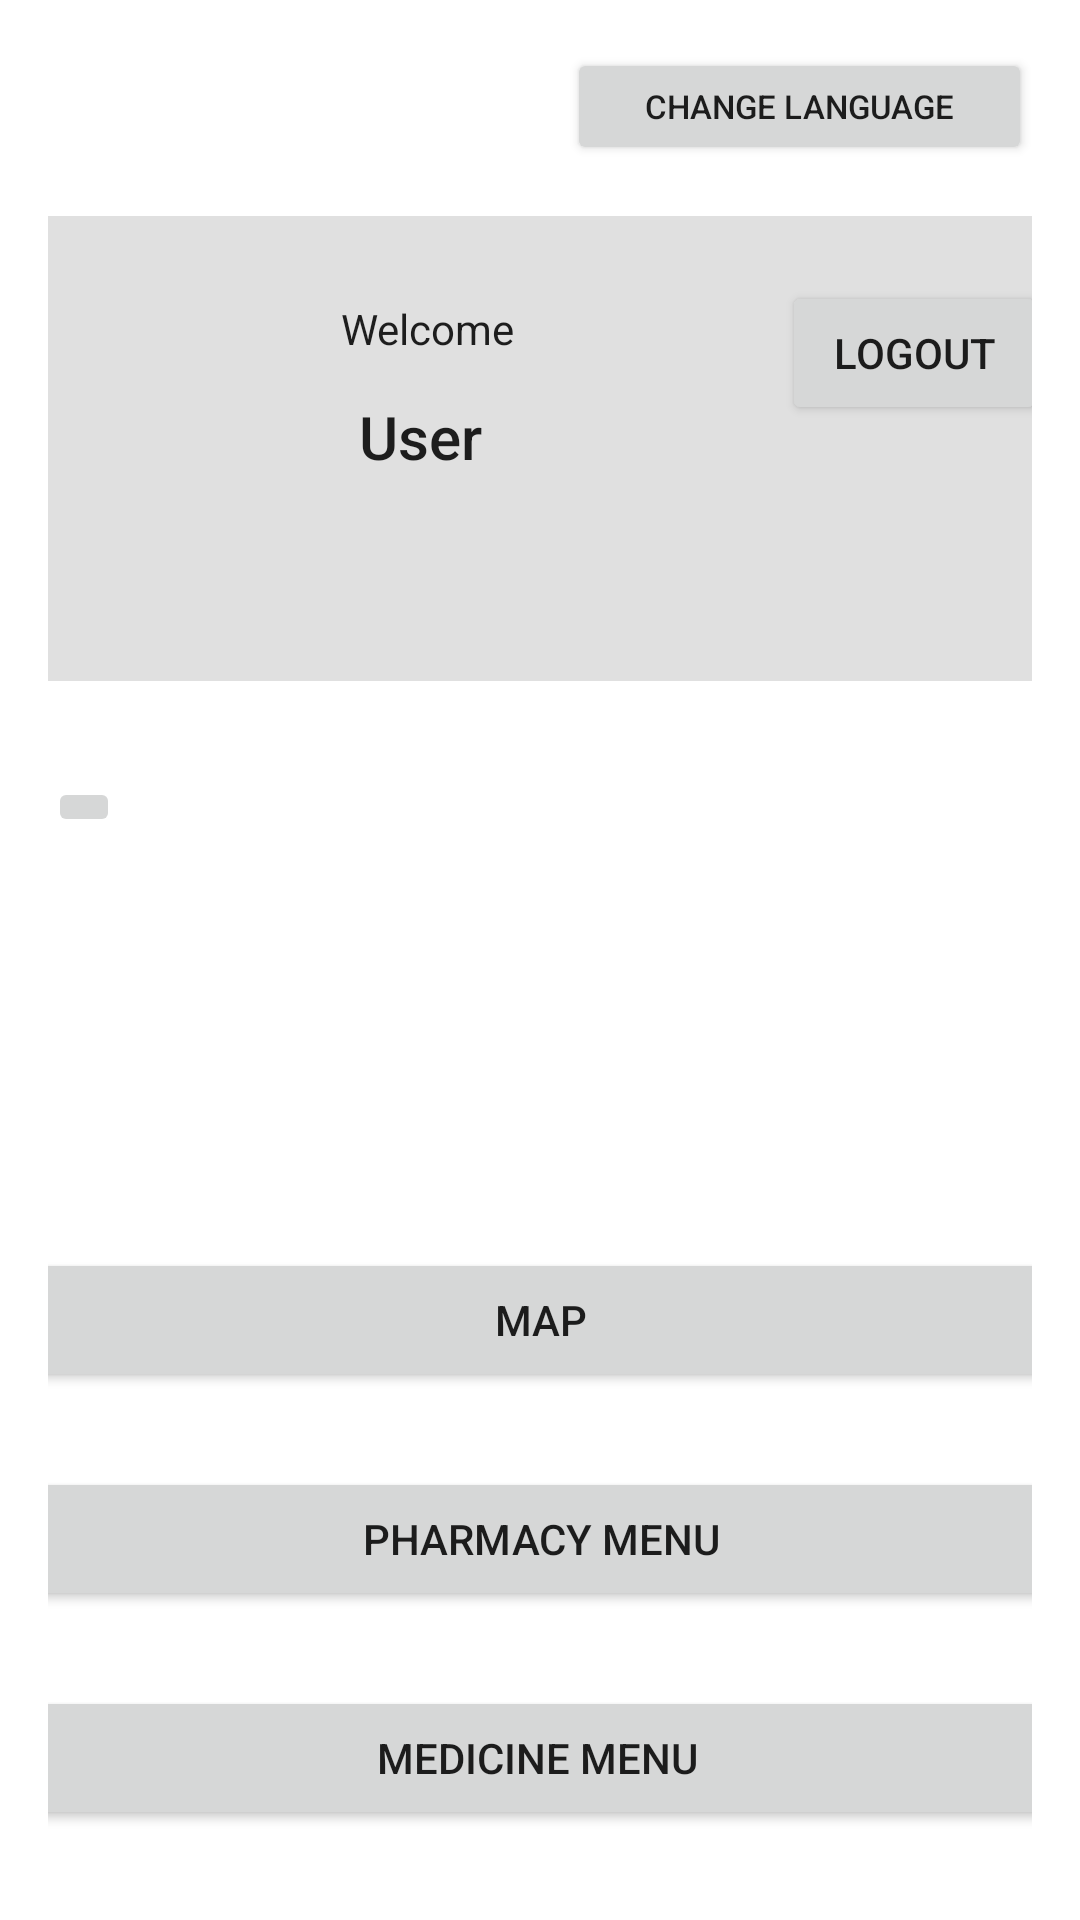

Android layout source for this screen:
<!-- AndroidManifest.xml: application theme Theme.PharmacIST.Light -->
<!-- res/layout/activity_main_menu.xml -->
<?xml version="1.0" encoding="utf-8"?>
<androidx.constraintlayout.widget.ConstraintLayout xmlns:android="http://schemas.android.com/apk/res/android"
    xmlns:app="http://schemas.android.com/apk/res-auto"
    xmlns:tools="http://schemas.android.com/tools"
    android:id="@+id/main"
    android:layout_width="match_parent"
    android:layout_height="match_parent"
    android:padding="16dp"
    tools:context=".MainMenu"
    android:layout_marginTop="60dp"
    tools:layout_editor_absoluteX="1dp"
    tools:layout_editor_absoluteY="1dp">


    <ImageButton
        android:id="@+id/toggleModeBtn"
        android:layout_width="wrap_content"
        android:layout_height="wrap_content"
        android:layout_centerInParent="true"
        android:layout_marginTop="32dp"
        app:layout_constraintStart_toStartOf="parent"
        android:contentDescription="@string/light_dark_mode"
        app:layout_constraintTop_toBottomOf="@+id/materialDivider" />

    <com.google.android.material.divider.MaterialDivider
        android:id="@+id/materialDivider"
        style="@style/Widget.MaterialComponents.MaterialDivider"
        android:layout_width="393dp"
        android:layout_height="155dp"
        android:layout_marginTop="56dp"
        app:layout_constraintEnd_toEndOf="parent"
        app:layout_constraintStart_toStartOf="parent"
        app:layout_constraintTop_toTopOf="parent" />

    <TextView
        android:id="@+id/tvWelcome"
        style="@style/TextAppearance.AppCompat.Title"
        android:layout_width="wrap_content"
        android:layout_height="wrap_content"
        android:layout_marginTop="13dp"
        android:text="@string/user"
        app:layout_constraintBottom_toBottomOf="@+id/materialDivider"
        app:layout_constraintEnd_toEndOf="parent"
        app:layout_constraintHorizontal_bias="0.09"
        app:layout_constraintStart_toEndOf="@+id/imageView"
        app:layout_constraintTop_toBottomOf="@+id/textView8"
        app:layout_constraintVertical_bias="0.0" />

    <ImageView
        android:id="@+id/imageView"
        android:layout_width="102dp"
        android:layout_height="100dp"
        android:layout_marginStart="16dp"
        app:layout_constraintBottom_toBottomOf="@+id/materialDivider"
        app:layout_constraintStart_toStartOf="@+id/materialDivider"
        app:layout_constraintTop_toTopOf="@+id/materialDivider"
        app:layout_constraintVertical_bias="0.509"
        android:contentDescription="@string/profile_image"
        app:srcCompat="@drawable/profile" />

    <Button
        android:id="@+id/btnLogout"
        android:layout_width="wrap_content"
        android:layout_height="wrap_content"
        android:layout_marginEnd="28dp"
        android:text="@string/logout"
        app:layout_constraintBottom_toTopOf="@+id/btnUpgradeAccount"
        app:layout_constraintEnd_toEndOf="@+id/materialDivider"
        app:layout_constraintTop_toTopOf="@+id/materialDivider" />

    <Button
        android:id="@+id/btnUpgradeAccount"
        android:layout_width="wrap_content"
        android:layout_height="wrap_content"
        android:layout_marginEnd="28dp"
        android:layout_marginBottom="16dp"
        android:text="@string/upgrade"
        android:visibility="invisible"
        app:layout_constraintBottom_toBottomOf="@+id/materialDivider"
        app:layout_constraintEnd_toEndOf="@+id/materialDivider" />

    <TextView
        android:id="@+id/textView8"
        style="@style/TextAppearance.AppCompat.Body1"
        android:layout_width="wrap_content"
        android:layout_height="wrap_content"
        android:layout_marginStart="12dp"
        android:layout_marginTop="28dp"
        android:text="@string/welcome"
        app:layout_constraintEnd_toEndOf="@+id/materialDivider"
        app:layout_constraintHorizontal_bias="0.0"
        app:layout_constraintStart_toEndOf="@+id/imageView"
        app:layout_constraintTop_toTopOf="@+id/materialDivider" />

    <Button
        android:id="@+id/btnMedicine"

        android:layout_width="347dp"
        android:layout_height="wrap_content"
        android:layout_marginTop="25dp"
        android:text="@string/medicine_menu"
        app:layout_constraintEnd_toEndOf="parent"
        app:layout_constraintHorizontal_bias="0.562"
        app:layout_constraintStart_toStartOf="parent"
        app:layout_constraintTop_toBottomOf="@+id/btnPharmacy" />

    <Button
        android:id="@+id/btnPharmacy"
        android:layout_width="347dp"
        android:layout_height="48dp"
        android:layout_marginTop="25dp"
        android:text="@string/pharmacy_menu"
        app:layout_constraintEnd_toEndOf="parent"
        app:layout_constraintStart_toStartOf="parent"
        app:layout_constraintTop_toBottomOf="@+id/btnMap" />

    <Button
        android:id="@+id/btnMap"
        android:layout_width="347dp"
        android:layout_height="48dp"
        android:layout_marginTop="400dp"
        android:text="@string/map"
        app:layout_constraintEnd_toEndOf="parent"
        app:layout_constraintStart_toStartOf="parent"
        app:layout_constraintTop_toTopOf="parent" />

    <Button
        android:id="@+id/btnChangeLanguage"
        android:layout_width="155dp"
        android:layout_height="39dp"
        android:text="@string/change_language"
        android:textSize="11sp"
        app:layout_constraintEnd_toEndOf="parent"
        app:layout_constraintTop_toTopOf="parent" />


</androidx.constraintlayout.widget.ConstraintLayout>
<!-- resources referenced by this layout -->
<resources>
  <string name="change_language">Change language</string>
  <string name="light_dark_mode">Light/Dark Mode</string>
  <string name="logout">Logout</string>
  <string name="map">Map</string>
  <string name="medicine_menu">Medicine Menu</string>
  <string name="pharmacy_menu">Pharmacy Menu</string>
  <string name="profile_image">Profile Image</string>
  <string name="upgrade">Upgrade</string>
  <string name="user">User</string>
  <string name="welcome">Welcome</string>
  <color name="primary_color">#87CEEB</color>
  <color name="primary_variant">#1787B5</color>
  <color name="on_primary">#F5F5F5</color>
  <color name="secondary_color">#263B5E</color>
  <color name="secondary_variant">#062250</color>
  <color name="on_secondary">#808080</color>
  <style name="TextAppearance.PharmacIST.Light.Headline1" parent="TextAppearance.MaterialComponents.Headline4">
          <item name="android:textColor">@color/primary_color</item>
      </style>
  <style name="TextAppearance.PharmacIST.Light.Headline2" parent="TextAppearance.MaterialComponents.Headline5">
          <item name="android:textColor">@color/primary_color</item>
      </style>
  <style name="TextAppearance.PharmacIST.Light.Headline3" parent="TextAppearance.MaterialComponents.Headline6">
          <item name="android:textColor">@color/primary_color</item>
      </style>
  <style name="TextAppearance.PharmacIST.Light.Subtitle1" parent="TextAppearance.MaterialComponents.Subtitle1">
          <item name="android:textColor">@color/secondary_color</item>
      </style>
  <style name="TextAppearance.PharmacIST.Light.Subtitle2" parent="TextAppearance.MaterialComponents.Subtitle2">
          <item name="android:textColor">@color/secondary_color</item>
      </style>
  <style name="TextAppearance.PharmacIST.Light.Body1" parent="TextAppearance.MaterialComponents.Body1">
          <item name="android:textColor">@color/on_secondary</item>
      </style>
  <style name="TextAppearance.PharmacIST.Light.Body2" parent="TextAppearance.MaterialComponents.Body2">
          <item name="android:textColor">@color/on_secondary</item>
      </style>
  <style name="TextAppearance.PharmacIST.Light.Button" parent="TextAppearance.MaterialComponents.Button">
          <item name="android:textColor">@color/on_secondary</item>
      </style>
  <style name="TextAppearance.PharmacIST.Light.Caption" parent="TextAppearance.MaterialComponents.Caption">
          <item name="android:textColor">@color/on_primary</item>
      </style>
  <style name="TextAppearance.PharmacIST.Light.Overline" parent="TextAppearance.MaterialComponents.Overline">
          <item name="android:textColor">@color/on_secondary</item>
      </style>
</resources>
